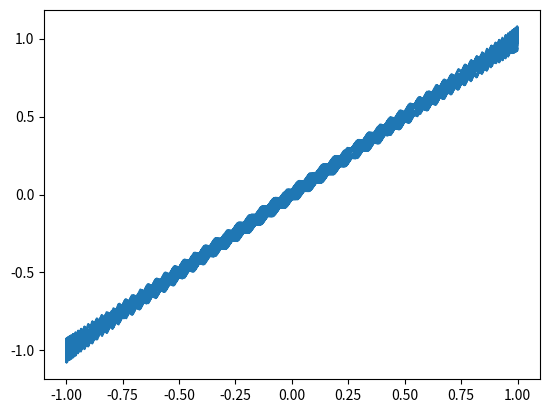
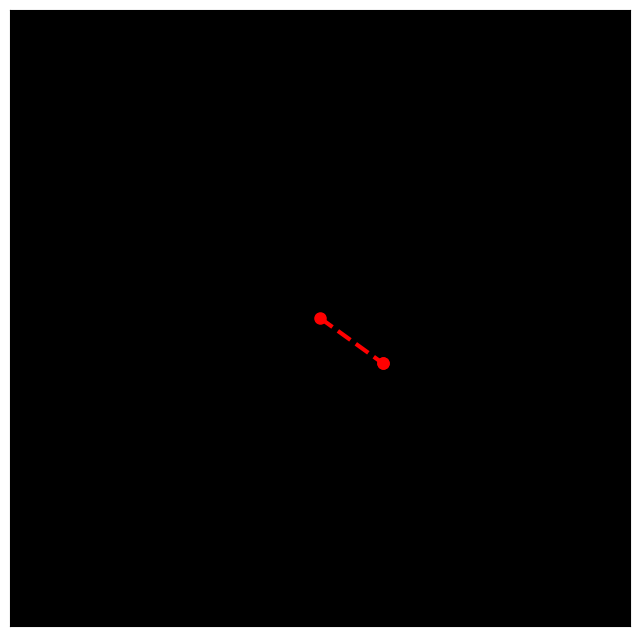

Write the Python code that produced these figures, in order. (Note: this script raises an exception after producing the figures.)
import numpy as np
import sympy as smp
from scipy.integrate import odeint
import matplotlib.pyplot as plt
from matplotlib import animation
from mpl_toolkits.mplot3d import Axes3D
from matplotlib.animation import PillowWriter

#defining all appropriate symbols

t,g = smp.symbols('t g');

m1,m2 = smp.symbols('m1,m2');

L1,L2 = smp.symbols('L1,L2');

the1,the2 = smp.symbols(r"\ theta_1,\ theta_2",cls=smp.Function);

the1 = the1(t);
the2 = the2(t);

#defining derivatives

the1_d = smp.diff(the1,t);
the2_d = smp.diff(the2,t);
the1_dd = smp.diff(the1_d,t);
the2_dd = smp.diff(the2_d,t);

#defining x1,y1,x2,y2

x1 = L1*smp.sin(the1);
y1 = -L1*smp.cos(the1);
x2 = L1*smp.sin(the1)+L2*smp.sin(the2);
y2 = -L1*smp.cos(the1)-L2*smp.cos(the2);

#Defining K.E and P.E using above values

#kinetic

T1 = 1/2 * m1 * (smp.diff(x1,t)**2 + smp.diff(y1,t)**2)
T2 = 1/2 * m2 * (smp.diff(x2,t)**2 + smp.diff(y2,t)**2)
T = T1 + T2

#potintial

v1 = m1*g*y1
v2 = m2*g*y2
V = v1+v2

#Lagrangian

L = T-V

LE1 = smp.diff(L,the1)-smp.diff(smp.diff(L,the1_d),t).simplify()
LE2 = smp.diff(L,the2)-smp.diff(smp.diff(L,the2_d),t).simplify()

sols = smp.solve([LE1,LE2],(the1_dd,the2_dd),simplify=False,rational=False)

dz1dt_f = smp.lambdify((t,g,m1,m2,L1,L2,the1,the2,the1_d,the2_d),sols[the1_dd])
dz2dt_f = smp.lambdify((t,g,m1,m2,L1,L2,the1,the2,the1_d,the2_d),sols[the2_dd])
dthe1dt_f = smp.lambdify(the1_d,the1_d)
dthe2dt_f = smp.lambdify(the2_d,the2_d)

def dsdt(S,t,g,m1,m2,L1,L2):
    the1,z1,the2,z2 = S
    return [
        dthe1dt_f(z1),
        dz1dt_f(t,g,m1,m2,L1,L2,the1,the2,z1,z2),
        dthe2dt_f(z2),
        dz2dt_f(t,g,m1,m2,L1,L2,the1,the2,z1,z2)
    ]
t = np.linspace(0,30,1001)
g = 9.81
m1 = 0.5
m2 = 0.02
L1 = 1
L2 = 0.001
ans = odeint(dsdt,y0=[0,-3,0,5],t=t,args=(g,m1,m2,L1,L2))

the1 = ans.T[0]
the2 = ans.T[2]
plt.plot(the1,the2)

def get_x1y1x2y2(t,the1,the2,L1,L2):
    return (L1*np.sin(the1),
            -L1*np.cos(the1),
            L1*np.sin(the1)+L2*np.sin(the2),
            -L1*np.cos(the1)-L2*np.cos(the2))
x1,y1,x2,y2 = get_x1y1x2y2(t,ans.T[0],ans.T[2],L1,L2)

#animation

def animate(i):
    ln1.set_data([0,x1[i],x2[i]],[0,y1[i],y2[i]])

fig,ax= plt.subplots(1,1,figsize=(8,8))
ax.set_facecolor('k')
ax.get_xaxis().set_ticks([])
ax.get_yaxis().set_ticks([])
ln1, = plt.plot([],[],'ro--',lw=3,markersize = 8)
ax.set_ylim(-4,4)
ax.set_xlim(-4,4)
ani = animation.FuncAnimation(fig,animate,frames = 1000,interval=50)
ani.save('pen.gif',writer='pillow',fps=25)

plt.show();
